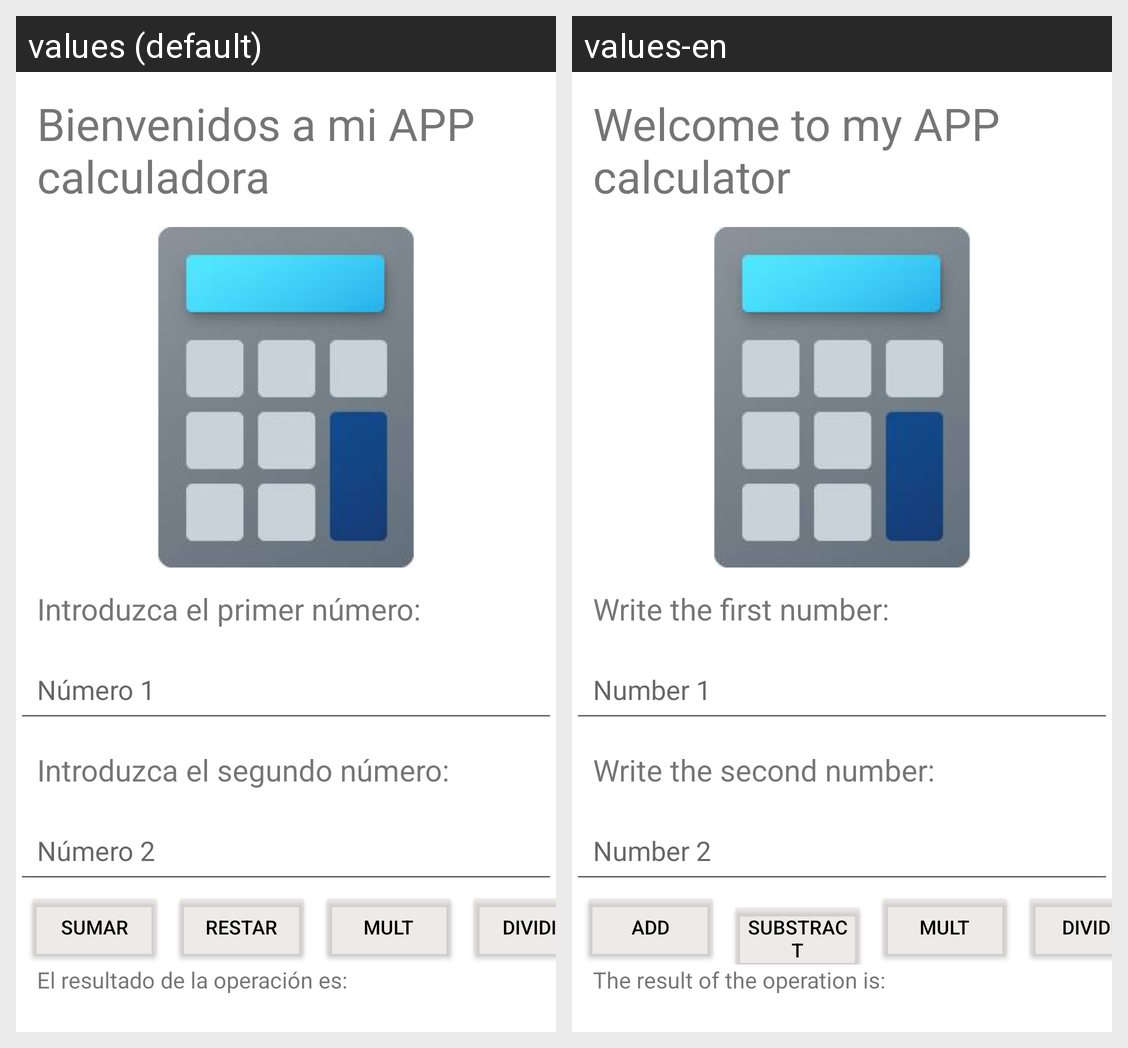

Translations of the strings shown on this Android screen, per locale in the grid:
Android screen res/layout/activity_calculadora.xml rendered under 2 locales, left to right: values (default), values-en. Device: Nexus 5 (rendered at 1080×1920; each locale shown at half size, 540×960, under a caption strip naming it); theme Theme.6DashBoard.
Strings drawn on this screen, with the default value and each locale's value (text and hints the layout hard-codes, and strings that could not be matched under every locale, appear in the picture but are not listed):

app_initialText
  values: Bienvenidos a mi APP calculadora
  values-en: Welcome to my APP calculator

app_firstNumber
  values: Introduzca el primer número:
  values-en: Write the first number:

app_hintFirstNumber
  values: Número 1
  values-en: Number 1

app_secondNumber
  values: Introduzca el segundo número:
  values-en: Write the second number:

app_hintSecondNumber
  values: Número 2
  values-en: Number 2

app_add
  values: Sumar
  values-en: Add

app_subtract
  values: Restar
  values-en: Substract

app_multiply
  values: Mult
  values-en: Mult

app_divide
  values: Dividir
  values-en: Divide

app_textResultCalculator
  values: El resultado de la operación es:
  values-en: The result of the operation is:
